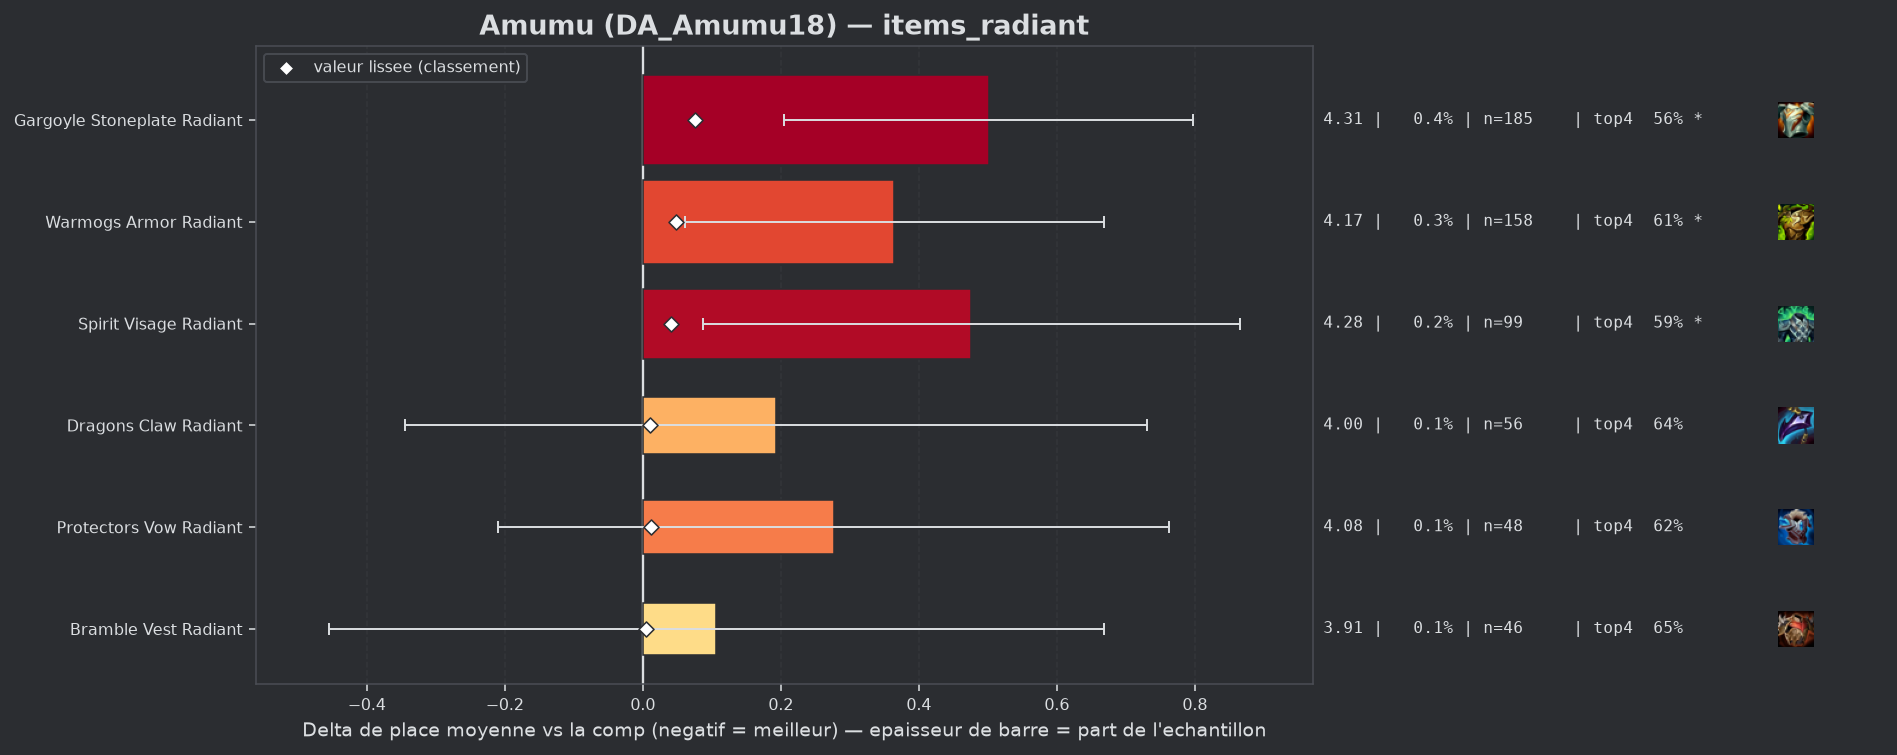

Source data for this figure (header and first rows):
group, label, n, share, avg_place, shrunk_avg, score, d_avg, d_avg_pess, impact, d_top4, win, top2, top4, sd, z, p, significant
populaire, Bramble Vest Radiant, 46, 0.0008805, 3.913, 3.811, 0.004, 0.106, 0.0, -0.0, 0.0153, 0.1522, 0.2174, 0.6522, 1.943, 0.37, 0.7107, False
populaire, Dragons Claw Radiant, 56, 0.001072, 4.0, 3.817, 0.01, 0.193, 0.0, -0.0, 0.0059, 0.1071, 0.2857, 0.6429, 2.053, 0.7, 0.4813, False
populaire, Protectors Vow Radiant, 48, 0.0009188, 4.083, 3.819, 0.012, 0.277, 0.0, -0.0, -0.0119, 0.0625, 0.1667, 0.625, 1.718, 1.11, 0.2649, False
populaire, Spirit Visage Radiant, 99, 0.001895, 4.283, 3.848, 0.041, 0.476, 0.087, -0.0001, -0.0511, 0.0707, 0.1818, 0.5859, 1.975, 2.4, 0.01656, True
populaire, Warmogs Armor Radiant, 158, 0.003024, 4.171, 3.855, 0.048, 0.364, 0.061, -0.0001, -0.0293, 0.1013, 0.2025, 0.6076, 1.943, 2.35, 0.01866, True
populaire, Gargoyle Stoneplate Radiant, 185, 0.003541, 4.308, 3.882, 0.075, 0.501, 0.205, -0.0003, -0.0748, 0.0865, 0.2378, 0.5622, 2.05, 3.32, 0.0009, True
